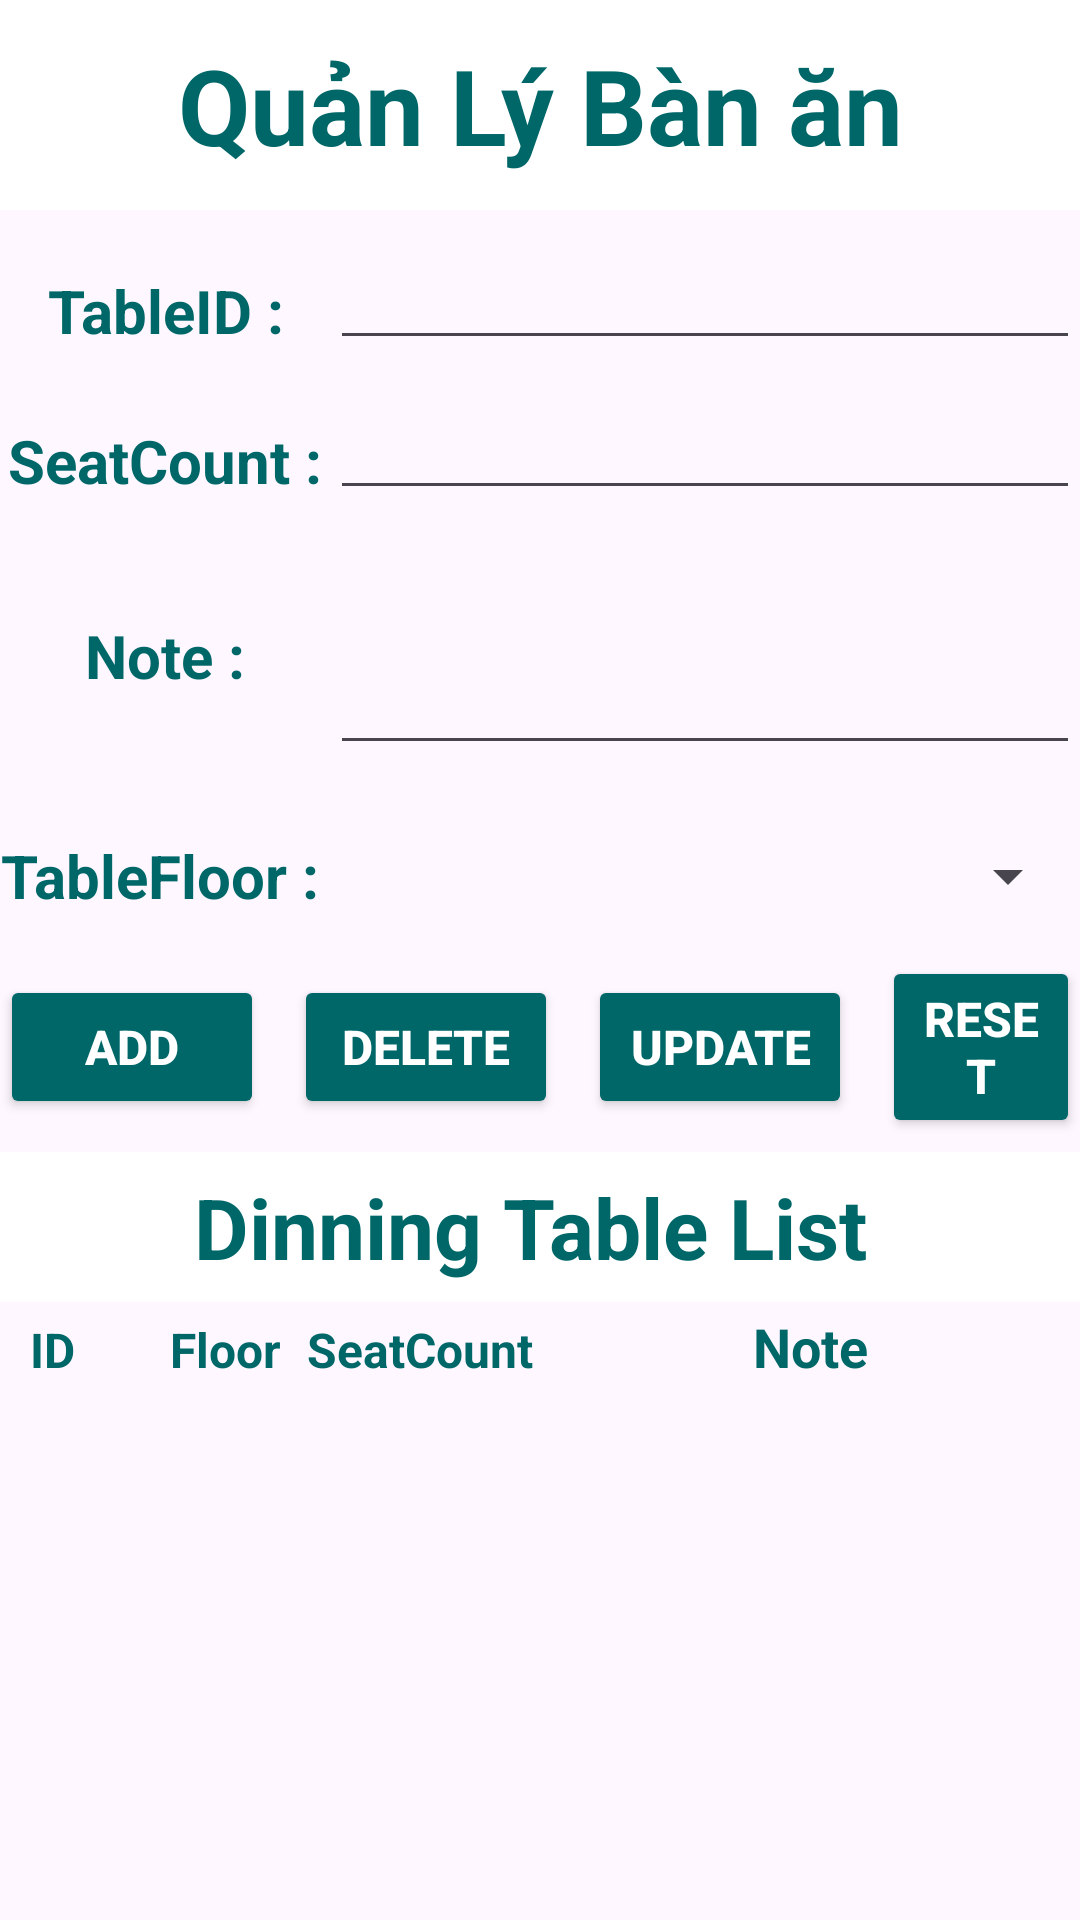

Produce the Android XML layout that renders to this screen, including the resource entries it uses.
<!-- AndroidManifest.xml: application theme Theme.ManageRestaurantApp -->
<!-- res/layout/activity_dinning_table_main.xml -->
<?xml version="1.0" encoding="utf-8"?>
<LinearLayout xmlns:android="http://schemas.android.com/apk/res/android"
    xmlns:app="http://schemas.android.com/apk/res-auto"
    xmlns:tools="http://schemas.android.com/tools"
    android:layout_width="match_parent"
    android:layout_height="match_parent"
    android:orientation="vertical"
    tools:context=".activities.DinningTableMainActivity">

    <LinearLayout
        android:layout_width="match_parent"
        android:layout_height="70dp"
        android:orientation="vertical"
        android:background="#3A62F1"
        >

        <TextView
            android:id="@+id/textView"
            android:layout_width="match_parent"
            android:layout_height="70dp"
            android:background="#FFFFFF"
            android:gravity="center"
            android:text="Quản Lý Bàn ăn"
            android:textColor="#006769"
            android:textSize="35dp"
            android:textStyle="bold" />

    </LinearLayout>

    <LinearLayout
        android:layout_width="match_parent"
        android:layout_height="50dp"
        android:orientation="horizontal">

        <TextView
            android:id="@+id/textView2"
            android:layout_width="110dp"
            android:layout_height="wrap_content"
            android:layout_marginTop="10dp"
            android:gravity="center"
            android:text="TableID :"
            android:textColor="#006769"
            android:textSize="20dp"
            android:textStyle="bold" />

        <EditText
            android:id="@+id/edt_TableID"
            android:layout_width="match_parent"
            android:layout_height="wrap_content"
            android:layout_marginTop="10dp"
            android:inputType="text"
            android:text=""
            android:textColor="#006769"
            android:textSize="20dp" />
    </LinearLayout>
    <LinearLayout
        android:layout_width="match_parent"
        android:layout_height="50dp"
        android:orientation="horizontal">

        <TextView
            android:id="@+id/textView3"
            android:layout_width="110dp"
            android:layout_height="wrap_content"
            android:layout_marginTop="10dp"
            android:gravity="center"
            android:text="SeatCount :"
            android:textColor="#006769"
            android:textSize="20dp"
            android:textStyle="bold" />

        <EditText
            android:id="@+id/edt_SeatCount"
            android:layout_width="match_parent"
            android:layout_height="wrap_content"
            android:layout_marginTop="10dp"
            android:inputType="text"
            android:text=""
            android:textColor="#006769"
            android:textSize="20dp" />
    </LinearLayout>

    <LinearLayout
        android:layout_width="match_parent"
        android:layout_height="100dp"
        android:orientation="horizontal">

        <TextView
            android:id="@+id/textView4231"
            android:layout_width="110dp"
            android:layout_height="wrap_content"
            android:layout_marginTop="25dp"
            android:gravity="center"
            android:text="Note :"
            android:textColor="#006769"
            android:textSize="20dp"
            android:textStyle="bold" />

        <EditText
            android:id="@+id/edt_Note"
            android:layout_width="wrap_content"
            android:layout_height="70dp"
            android:layout_marginTop="15dp"
            android:layout_weight="1"
            android:ems="10"
            android:gravity="start|top"
            android:inputType="textMultiLine"
            android:textColor="#006769"
            android:textSize="20dp" />

    </LinearLayout>

    <LinearLayout
        android:layout_width="match_parent"
        android:layout_height="wrap_content"
        android:orientation="horizontal">

        <TextView
            android:id="@+id/textView4"
            android:layout_width="wrap_content"
            android:layout_height="44dp"
            android:gravity="center"
            android:text="TableFloor :"
            android:textColor="#006769"
            android:textSize="20dp"
            android:textStyle="bold" />

        <Spinner
            android:id="@+id/spinnerTableFloor"
            android:layout_width="match_parent"
            android:layout_height="match_parent"
            android:layout_weight="1"
            android:gravity="center" />


    </LinearLayout>


    <LinearLayout
        android:layout_width="match_parent"
        android:layout_height="70dp"
        android:orientation="horizontal"
        android:gravity="center">

        <Button
            android:id="@+id/btn_Add"
            android:layout_width="wrap_content"
            android:layout_height="wrap_content"
            android:layout_marginRight="10dp"
            android:backgroundTint="#006769"
            android:text="Add"
            android:textColor="#FFFFFF"
            android:textSize="16dp"
            android:textStyle="bold" />

        <Button
            android:id="@+id/btn_Delete"
            android:layout_width="wrap_content"
            android:layout_height="wrap_content"
            android:layout_marginRight="10dp"
            android:backgroundTint="#006769"
            android:text="Delete"
            android:textColor="#FFFFFF"
            android:textSize="16dp"
            android:textStyle="bold" />

        <Button
            android:id="@+id/btn_Update"
            android:layout_width="wrap_content"
            android:layout_height="wrap_content"
            android:layout_marginRight="10dp"
            android:backgroundTint="#006769"
            android:text="Update"
            android:textColor="#FFFFFF"
            android:textSize="16dp"
            android:textStyle="bold" />

        <Button
            android:id="@+id/btn_Reset"
            android:layout_width="wrap_content"
            android:layout_height="wrap_content"
            android:backgroundTint="#006769"
            android:text="Reset"
            android:textColor="#FFFFFF"
            android:textSize="16dp"
            android:textStyle="bold" />

    </LinearLayout>

    <LinearLayout
        android:layout_width="match_parent"
        android:layout_height="50dp"
        android:orientation="vertical"
        >

        <TextView
            android:id="@+id/textView5"
            android:layout_width="match_parent"
            android:layout_height="50dp"
            android:background="#FFFFFF"
            android:gravity="center"
            android:text="Dinning Table List "
            android:textColor="#006769"
            android:textSize="28dp"
            android:textStyle="bold" />
    </LinearLayout>

    <LinearLayout
        android:layout_width="match_parent"
        android:layout_height="30dp"
        android:orientation="horizontal">

        <TextView
            android:id="@+id/textView6"
            android:layout_width="50dp"
            android:layout_height="30dp"
            android:gravity="center"
            android:paddingRight="15dp"
            android:text="ID"
            android:textColor="#006769"
            android:textSize="16dp"
            android:textStyle="bold" />

        <TextView
            android:id="@+id/textView12"
            android:layout_width="50dp"
            android:layout_height="30dp"
            android:gravity="center"
            android:text="Floor"
            android:textColor="#006769"
            android:textSize="16dp"
            android:textStyle="bold" />

        <TextView
            android:id="@+id/textView7"
            android:layout_width="80dp"
            android:layout_height="30dp"
            android:gravity="center"
            android:text="SeatCount"
            android:textColor="#006769"
            android:textSize="16dp"
            android:textStyle="bold" />

        <TextView
            android:id="@+id/textView8"
            android:layout_width="wrap_content"
            android:layout_height="30dp"
            android:layout_weight="1"
            android:gravity="center"
            android:text="Note"
            android:textColor="#006769"
            android:textSize="18dp"
            android:textStyle="bold" />
    </LinearLayout>

    <LinearLayout
        android:layout_width="match_parent"
        android:layout_height="match_parent"
        android:orientation="vertical">

        <ListView
            android:layout_width="match_parent"
            android:layout_height="match_parent"
            android:id="@+id/lv_DiningTables"/>
    </LinearLayout>
</LinearLayout>
<!-- resources referenced by this layout -->
<resources>
  <style name="Theme.ManageRestaurantApp" parent="Base.Theme.ManageRestaurantApp" />
  <style name="Base.Theme.ManageRestaurantApp" parent="Theme.Material3.DayNight.NoActionBar">
          
          
      </style>
</resources>
